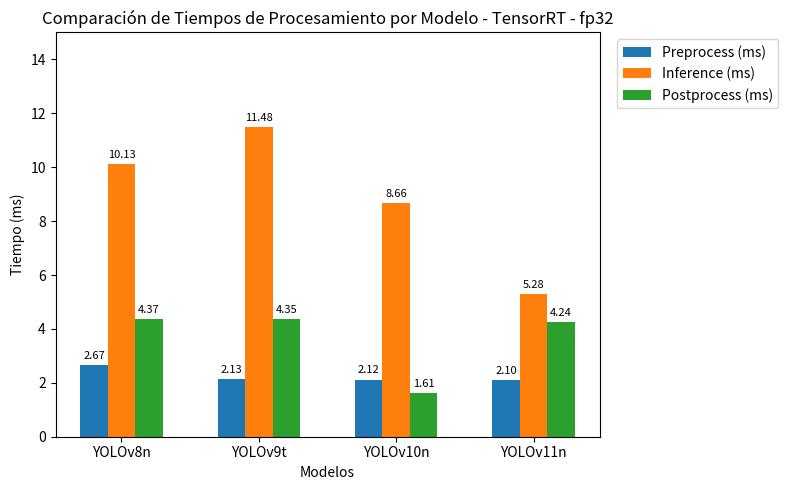

The matplotlib source for this figure: (Note: this script raises an exception after producing the figure.)
import matplotlib.pyplot as plt
import numpy as np
import os

def plot_inference_times():
    """
    Genera una gráfica de barras comparando los tiempos de Preprocesamiento,
    Inferencia y Postprocesamiento (en ms) de varios modelos,
    con estilo y leyenda a la derecha, de forma similar al otro script.
    """

    # 1. Definir manualmente los datos
    models = ['YOLOv8n', 'YOLOv9t', 'YOLOv10n', 'YOLOv11n']
    preprocess =  [2.6726, 2.1293, 2.1201, 2.1000]
    inference =   [10.1302, 11.4755, 8.6569, 5.2774]
    postprocess = [4.3730, 4.3523, 1.6142, 4.2447]

    # 2. Configuración para la gráfica de barras
    x = np.arange(len(models))
    width = 0.2  # Ancho de cada barra

    # Crear figura y ejes con un tamaño similar
    fig, ax = plt.subplots(figsize=(8, 5))

    # 3. Generar las barras
    p1 = ax.bar(x - width,      preprocess,  width, label='Preprocess (ms)')
    p2 = ax.bar(x,              inference,   width, label='Inference (ms)')
    p3 = ax.bar(x + width,      postprocess, width, label='Postprocess (ms)')

    # 4. Configurar las etiquetas del eje X y título
    ax.set_xticks(x)
    ax.set_xticklabels(models)
    ax.set_xlabel('Modelos')
    ax.set_ylabel('Tiempo (ms)')
    ax.set_title('Comparación de Tiempos de Procesamiento por Modelo - TensorRT - fp32')

    # Ajustar el rango del eje Y si se desea "zoom"
    ax.set_ylim([0, 15])

    # 5. Mover la leyenda afuera (a la derecha), similar al otro gráfico
    ax.legend(loc='upper left', bbox_to_anchor=(1.02, 1))

    # 6. Agregar los valores encima de las barras
    for bars in [p1, p2, p3]:
        for bar in bars:
            height = bar.get_height()
            ax.annotate(f'{height:.2f}',
                        xy=(bar.get_x() + bar.get_width() / 2, height),
                        xytext=(0, 3),  # desplazamiento en la dirección Y
                        textcoords="offset points",
                        ha='center', va='bottom', fontsize=8)

    plt.tight_layout()

    # 7. Guardar la figura (opcional) en la misma ruta del script
    script_dir = os.path.dirname(os.path.realpath(__file__))
    save_path = os.path.join(script_dir, "processing_times_comparison.png")
    plt.savefig(save_path, dpi=300)

    # 8. Mostrar la gráfica
    plt.show()

if __name__ == '__main__':
    plot_inference_times()
